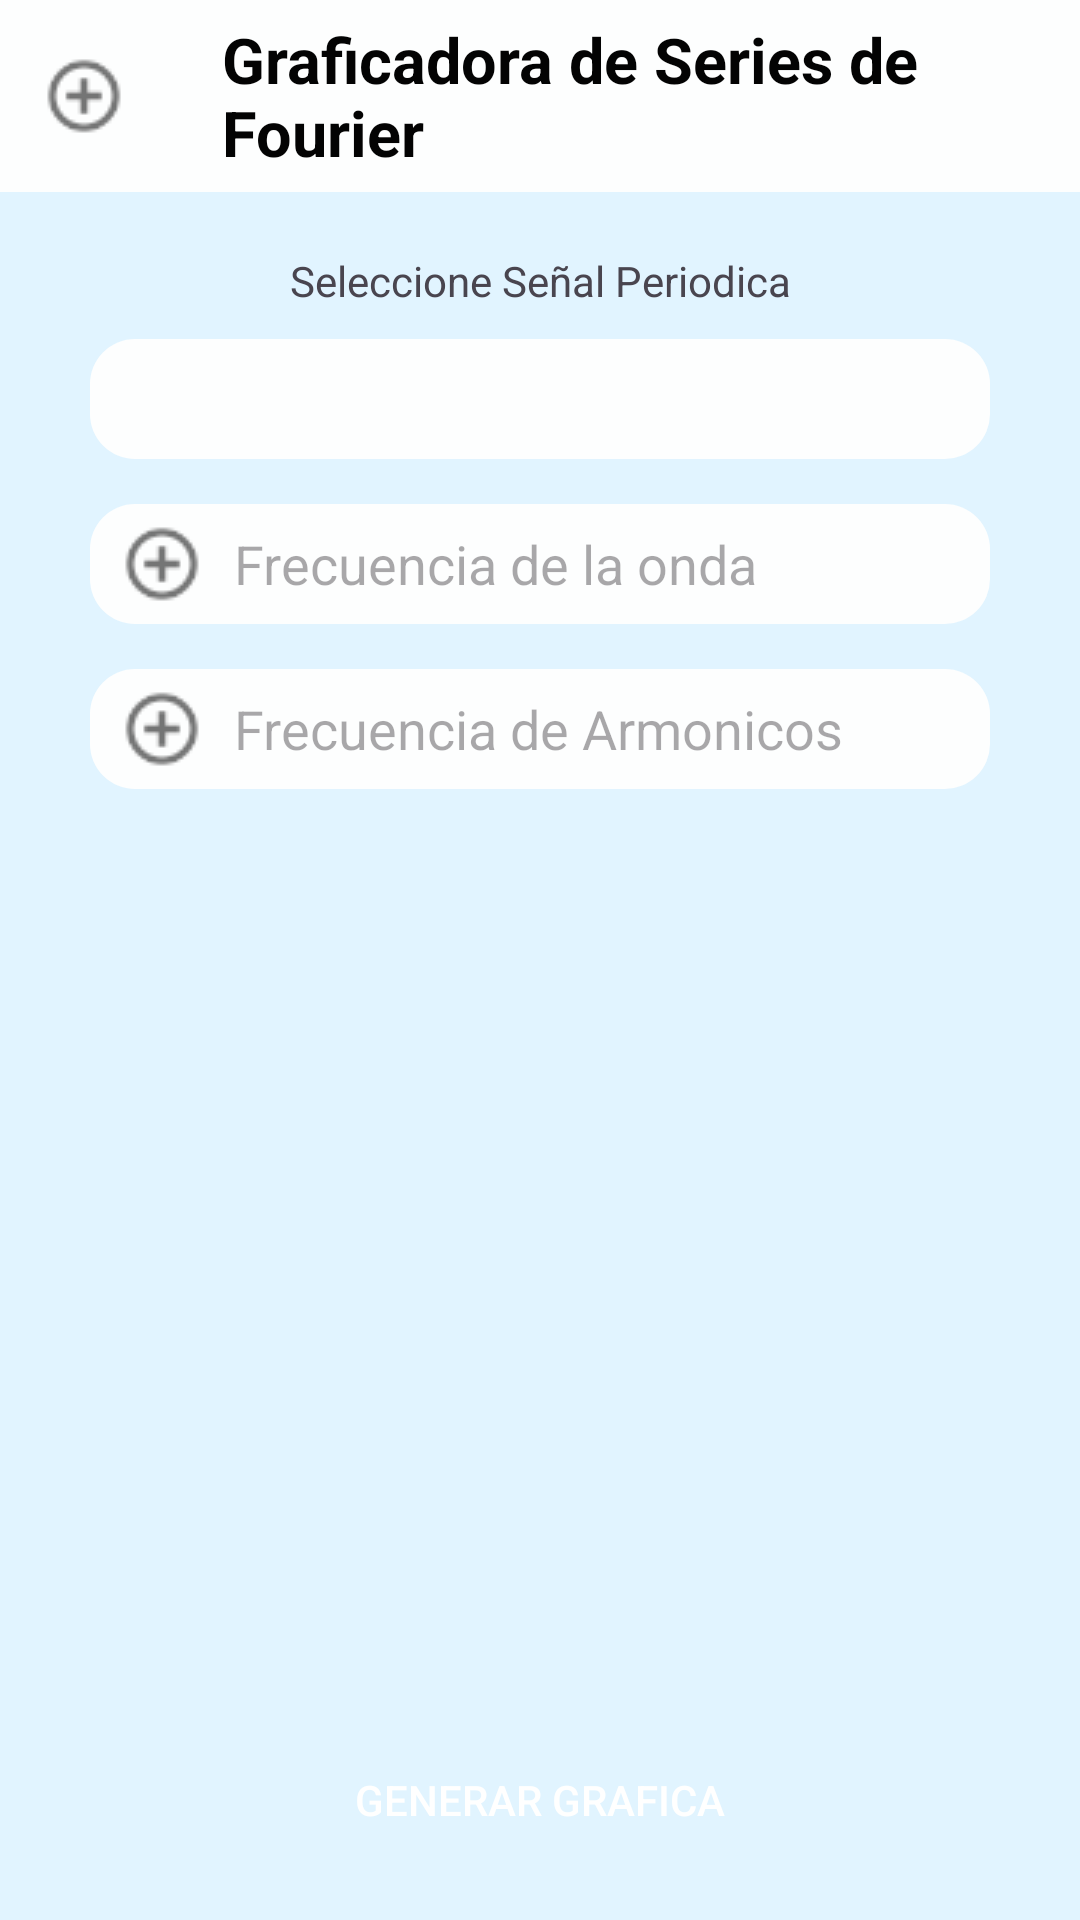

Here is an Android app screen rendered from its layout file. Give the layout XML and the strings, colors and styles it references.
<!-- AndroidManifest.xml: application theme Theme.FourierGraph -->
<!-- res/layout/activity_main.xml -->
<?xml version="1.0" encoding="utf-8"?>
<androidx.constraintlayout.widget.ConstraintLayout xmlns:android="http://schemas.android.com/apk/res/android"
    xmlns:app="http://schemas.android.com/apk/res-auto"
    xmlns:tools="http://schemas.android.com/tools"
    android:id="@+id/main"
    android:layout_width="match_parent"
    android:layout_height="match_parent"
    tools:context=".MainActivity"
    android:background="#E1F4FF"
    android:orientation="horizontal">

    <androidx.appcompat.widget.Toolbar
        android:id="@+id/toolbar"
        android:layout_width="match_parent"
        android:layout_height="?attr/actionBarSize"
        android:background="#FDFEFE"
        app:navigationIcon="@drawable/plus"
        app:titleTextColor="@android:color/white"
        app:layout_constraintTop_toTopOf="parent"
        android:textAlignment="center">

        <TextView
            android:id="@+id/toolbar_title"
            android:layout_width="wrap_content"
            android:layout_height="wrap_content"
            android:text="@string/name_toolbar"
            android:textColor="#030303"
            android:textSize="21sp"
            android:layout_marginStart="18dp"
            android:textStyle="bold"
            tools:ignore="MissingConstraints" />

    </androidx.appcompat.widget.Toolbar>

    <TextView
        android:id="@+id/text_spinner"
        android:layout_width="wrap_content"
        android:layout_height="wrap_content"
        android:text="@string/hint_spinner"
        tools:layout_editor_absoluteX="58dp"
        app:layout_constraintStart_toStartOf="parent"
        app:layout_constraintEnd_toEndOf="parent"
        app:layout_constraintTop_toBottomOf="@id/toolbar"
        android:layout_marginTop="20dp"
        tools:layout_editor_absoluteY="73dp"
        tools:ignore="MissingConstraints" />

    <Spinner
        android:id="@+id/spinner"
        android:layout_width="300dp"
        android:layout_height="40dp"
        app:layout_constraintStart_toStartOf="parent"
        app:layout_constraintEnd_toEndOf="parent"
        tools:layout_editor_absoluteY="128dp"
        app:layout_constraintTop_toBottomOf="@id/text_spinner"
        android:layout_marginTop="10dp"
        android:background="@drawable/rounded_spinner_background"
        tools:ignore="MissingConstraints" />

    <EditText
        android:id="@+id/editTextOnda"
        android:layout_width="300dp"
        android:layout_height="40dp"
        android:ems="10"
        android:inputType="numberDecimal"
        android:layout_marginTop="15dp"
        app:layout_constraintStart_toStartOf="parent"
        app:layout_constraintEnd_toEndOf="parent"
        android:hint="@string/hint_onda"
        android:drawableStart="@drawable/plus"
        android:background="@drawable/rounded_spinner_background"
        app:layout_constraintTop_toBottomOf="@id/spinner"
        tools:layout_editor_absoluteX="100dp"
        tools:layout_editor_absoluteY="181dp"
        tools:ignore="MissingConstraints" />

    <EditText
        android:id="@+id/editTextArmonico"
        android:layout_width="300dp"
        android:layout_height="40dp"
        android:ems="10"
        android:inputType="number"
        android:hint="@string/hint_armonico"
        app:layout_constraintStart_toStartOf="parent"
        app:layout_constraintEnd_toEndOf="parent"
        tools:layout_editor_absoluteX="101dp"
        android:layout_marginTop="15dp"
        android:drawableStart="@drawable/plus"
        android:background="@drawable/rounded_spinner_background"
        app:layout_constraintTop_toBottomOf="@id/editTextOnda"
        tools:layout_editor_absoluteY="261dp"
        tools:ignore="MissingConstraints" />

    <Button
        android:id="@+id/buttonIrACobrar"
        android:layout_width="wrap_content"
        android:layout_height="wrap_content"
        android:layout_margin="16dp"
        android:textColor="#FFFFFF"
        android:background="@drawable/rounded_button_background"
        app:layout_constraintBottom_toBottomOf="parent"
        app:layout_constraintEnd_toEndOf="parent"
        app:layout_constraintStart_toStartOf="parent"
        android:text="@string/btnGraficar"
        android:onClick="irAGraficador"/>

</androidx.constraintlayout.widget.ConstraintLayout>
<!-- resources referenced by this layout -->
<resources>
  <!-- drawable plus: png bitmap (drawable, 849 bytes) -->
  <!-- drawable rounded_spinner_background (drawable) -->
  <?xml version="1.0" encoding="utf-8"?>
  <shape xmlns:android="http://schemas.android.com/apk/res/android"
      android:shape="rectangle">
      <solid android:color="#FDFEFE" />
      <corners android:radius="15dp" />
  </shape>
  <string name="btnGraficar">Generar Grafica</string>
  <string name="hint_armonico">Frecuencia de Armonicos</string>
  <string name="hint_onda">Frecuencia de la onda</string>
  <string name="hint_spinner">Seleccione Señal Periodica</string>
  <string name="name_toolbar">Graficadora de Series de Fourier</string>
  <style name="Theme.FourierGraph" parent="Base.Theme.FourierGraph" />
  <style name="Base.Theme.FourierGraph" parent="Theme.Material3.DayNight.NoActionBar">
          
          
      </style>
</resources>
